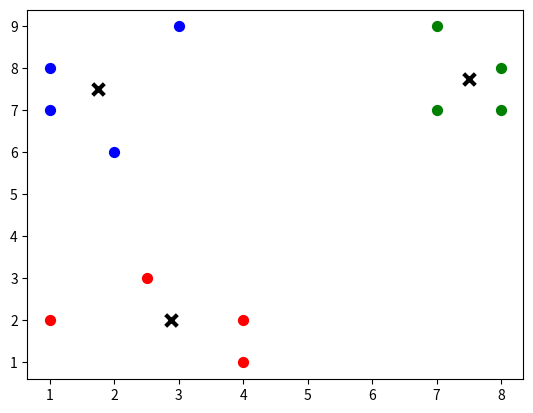

Write the Python code that produced this figure.
"""
[redacted]
  A.I. Engineer & Software developer
  [email redacted]
  Created on 04 September, 2017 @ 9:55 PM.
[redacted]
"""
import numpy as np
from matplotlib import pyplot as plt
from scipy.spatial.distance import euclidean


class KMeans(object):
    def __init__(self, n_clusters=8, max_iter=300, tol=1e-3):
        self.cluster_centers_ = dict()
        self.classes_ = None
        self.n_clusters = n_clusters
        self.max_iter = max_iter
        self.tol = tol

    def fit(self, X):
        # !- Select first k data points as centroids
        for i in range(self.n_clusters):
            self.cluster_centers_[i] = X[i]
        # !- Optimization process
        for _ in range(self.max_iter):
            self.classes_ = {}
            for i in range(self.n_clusters):
                self.classes_[i] = []
            # !- Loop through all features and calculate distance
            for x in X:
                label = self.predict(x)
                self.classes_[label].append(x)
            # print(self.classes_)
            prev_cluster_centers = dict(self.cluster_centers_)
            # !- Compute the mean of the classified data
            for label in self.classes_:
                self.cluster_centers_[label] = np.mean(self.classes_[label], axis=0)
            # !- Optimization
            optimized = False
            for label in self.cluster_centers_:
                old = prev_cluster_centers[label]
                new = self.cluster_centers_[label]
                percent_change = (new - old) / old * 100
                if np.sum(percent_change) < self.tol:
                    optimized = True
                    break
            if optimized:
                break

    def predict(self, X):
        dists = [self.__distance(self.cluster_centers_[centroid], X) for centroid in self.cluster_centers_]
        return dists.index(min(dists))

    @classmethod
    def __distance(cls, a, b):
        # return euclidean(a, b)
        return np.linalg.norm(a - b)

    @staticmethod
    def visualize(X, centroids=None, labels=None):
        colors = ['r', 'g', 'b', 'c', 'y', 'm', 'k']
        if labels:
            for i, x in enumerate(X):
                plt.scatter(x[0], x[1], s=50, c=colors[labels[i]])
        else:
            plt.scatter(X[:, 0], X[:, 1], s=50)
        if centroids:
            for centroid in centroids:
                centroid = centroids[centroid]
                plt.scatter(centroid[0], centroid[1], s=70, c='k', marker='x', linewidth=3)
        plt.show()


if __name__ == '__main__':
    X = np.array([
        [1, 2], [8, 7], [3, 9], [2, 6], [4, 1], [7, 9],
        [8, 8], [7, 7], [1, 7], [1, 8], [4, 2], [2.5, 3]
    ])
    # X = np.array([[1, 2], [3, 2], [2, 3], [3, 1], [6, 8], [8, 6], [7, 7], [8, 9], [9, 7], [8, 8]])
    clf = KMeans(n_clusters=3)
    clf.fit(X)
    labels = [clf.predict(x) for x in X]
    clf.visualize(X, clf.cluster_centers_, labels)
